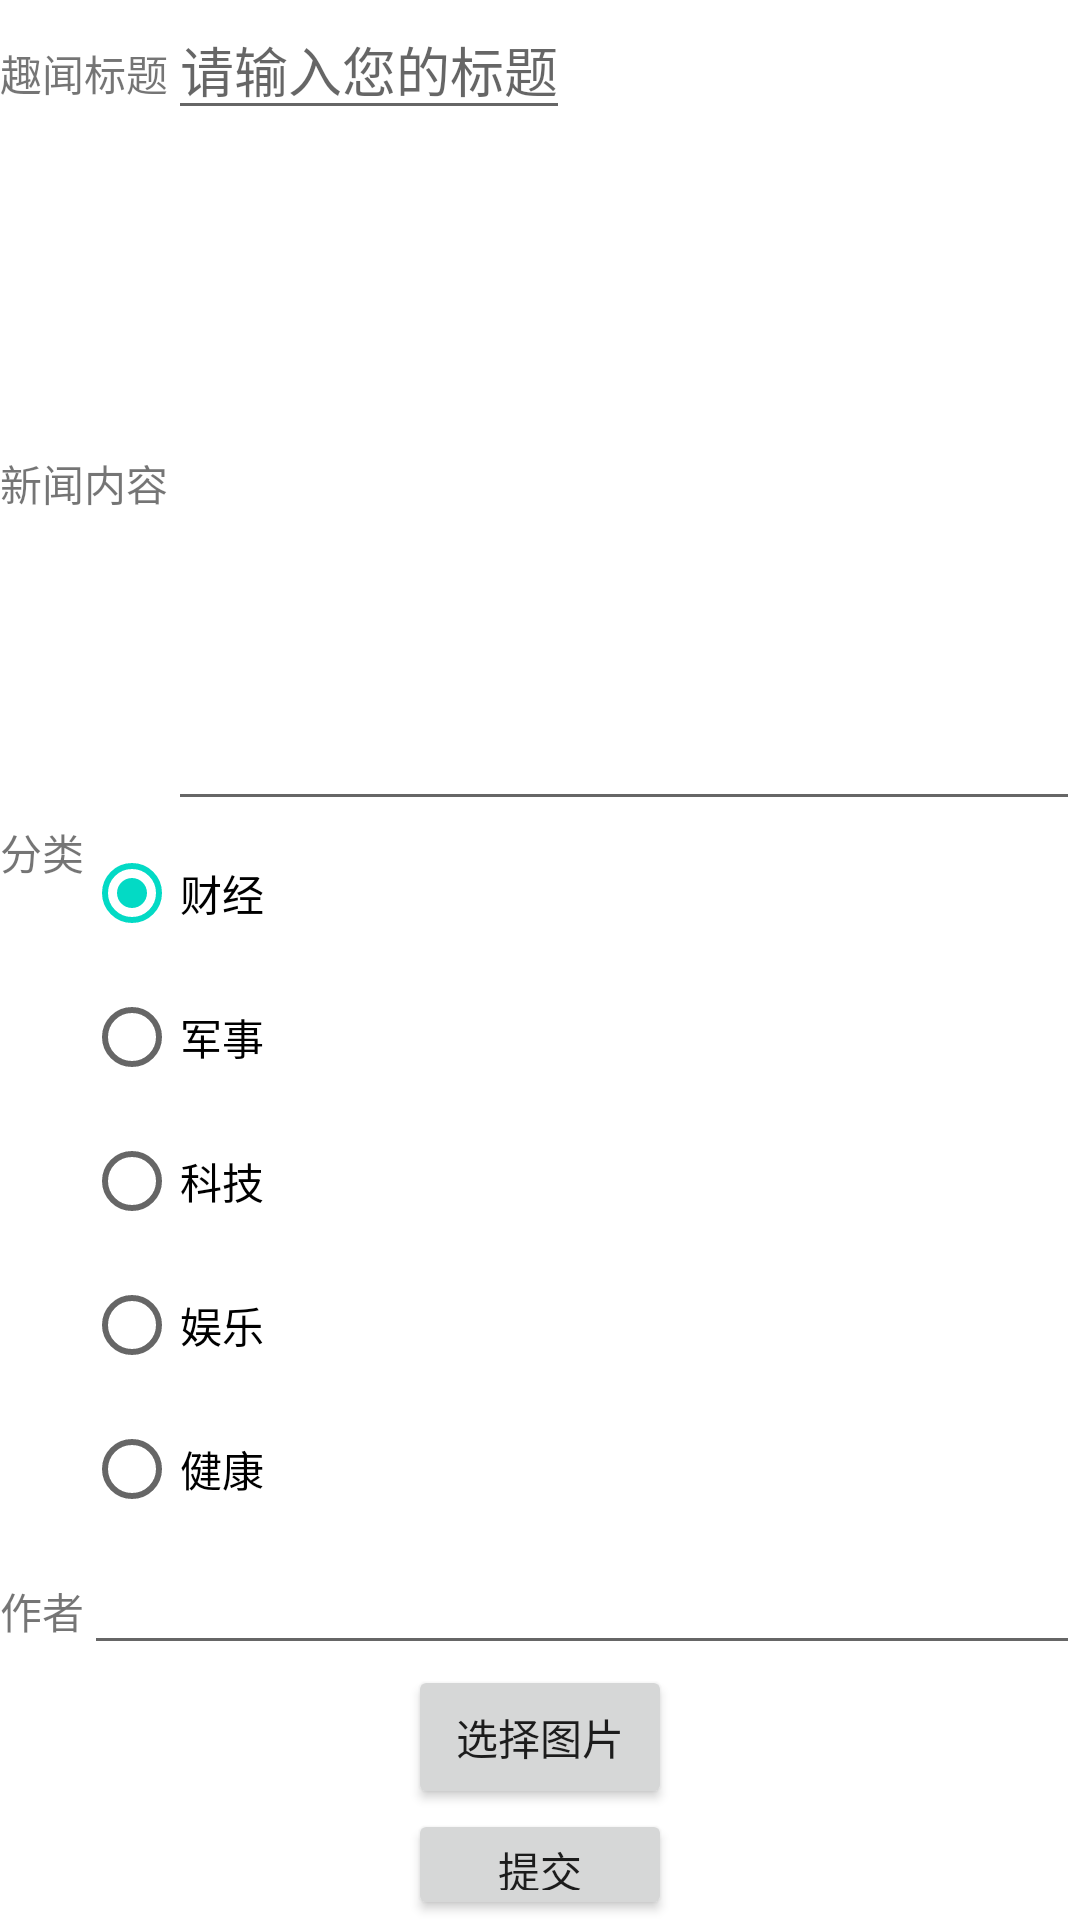

Here is an Android app screen rendered from its layout file. Give the layout XML and the strings, colors and styles it references.
<!-- AndroidManifest.xml: application theme Theme.MyNew -->
<!-- res/layout/activity_write.xml -->
<?xml version="1.0" encoding="utf-8"?>
<LinearLayout xmlns:android="http://schemas.android.com/apk/res/android"
    xmlns:app="http://schemas.android.com/apk/res-auto"
    xmlns:tools="http://schemas.android.com/tools"
    android:layout_width="match_parent"
    android:layout_height="match_parent"
    android:orientation="vertical"
    tools:context=".writeActivity">
    <LinearLayout
        android:layout_width="wrap_content"
        android:layout_height="wrap_content"
        android:orientation="horizontal">
        <TextView
            android:layout_width="wrap_content"
            android:layout_height="wrap_content"
           android:text="趣闻标题"></TextView>
        <EditText
            android:id="@+id/news_sub"
            android:layout_width="wrap_content"
            android:layout_height="wrap_content"
            android:hint="请输入您的标题"></EditText>
    </LinearLayout>
    <LinearLayout
        android:layout_width="match_parent"
        android:layout_height="wrap_content"
        android:orientation="horizontal">
        <TextView
            android:layout_width="wrap_content"
            android:layout_height="wrap_content"
            android:text="新闻内容"></TextView>

        <EditText
            android:id="@+id/news_con"
            android:layout_width="match_parent"
            android:layout_height="wrap_content"
            android:minLines="10"
            android:scrollbars="vertical"
            android:maxLines="10"></EditText>
    </LinearLayout>
    <LinearLayout
        android:layout_width="wrap_content"
        android:layout_height="wrap_content"
        android:orientation="horizontal">
        <TextView
            android:layout_width="wrap_content"
            android:layout_height="wrap_content"
            android:text="分类"></TextView>
        <RadioGroup
            android:id="@+id/classify"
            android:layout_width="wrap_content"
            android:layout_height="wrap_content"
            >

                <RadioButton
                    android:id="@+id/c_money"
                    android:checked="true"
                    android:layout_width="wrap_content"
                    android:layout_height="wrap_content"
                    android:text="财经"></RadioButton>
                <RadioButton
                    android:id="@+id/c_army"
                    android:layout_width="wrap_content"
                    android:layout_height="wrap_content"
                    android:text="军事"></RadioButton>


               <RadioButton
                   android:id="@+id/c_tech"
                   android:layout_width="wrap_content"
                   android:layout_height="wrap_content"
                   android:text="科技"></RadioButton>
               <RadioButton
                   android:id="@+id/c_ent"
                   android:layout_width="wrap_content"
                   android:layout_height="wrap_content"
                   android:text="娱乐"></RadioButton>



                <RadioButton
                    android:id="@+id/c_heal"
                    android:layout_width="wrap_content"
                    android:layout_height="wrap_content"
                    android:text="健康"></RadioButton>














        </RadioGroup>
    </LinearLayout>

    <LinearLayout
        android:layout_width="match_parent"
        android:layout_height="wrap_content"
        android:orientation="horizontal">

        <TextView
            android:layout_width="wrap_content"
            android:layout_height="wrap_content"
            android:text="作者"></TextView>

        <EditText
            android:id="@+id/news_aut"
            android:layout_width="match_parent"
            android:layout_height="wrap_content"></EditText>
    </LinearLayout>
<Button
    android:layout_width="wrap_content"
    android:layout_height="wrap_content"
    android:text="选择图片"
    android:layout_gravity="center"
    android:id="@+id/select">
</Button>
    <Button
        android:layout_width="wrap_content"
        android:layout_height="wrap_content"
        android:id="@+id/news_submit"
        android:layout_gravity="center"
        android:text="提交">

    </Button>
</LinearLayout>
<!-- resources referenced by this layout -->
<resources>
  <style name="Theme.MyNew" parent="Theme.MaterialComponents.DayNight.DarkActionBar">
          
          <item name="colorPrimary">@color/purple_500</item>
          <item name="colorPrimaryVariant">@color/purple_700</item>
          <item name="colorOnPrimary">@color/white</item>
          
          <item name="colorSecondary">@color/teal_200</item>
          <item name="colorSecondaryVariant">@color/teal_700</item>
          <item name="colorOnSecondary">@color/black</item>
          
          <item name="android:statusBarColor" tools:targetApi="l">?attr/colorPrimaryVariant</item>
          
      </style>
  <!-- not gathered from this repository: default colours our renderer supplied (Android Studio template values) -->
  <color name="purple_500">#FF6200EE</color>
  <color name="purple_700">#FF3700B3</color>
  <color name="teal_200">#FF03DAC5</color>
  <color name="teal_700">#FF018786</color>
  <color name="black">#FF000000</color>
  <color name="white">#FFFFFFFF</color>
</resources>
